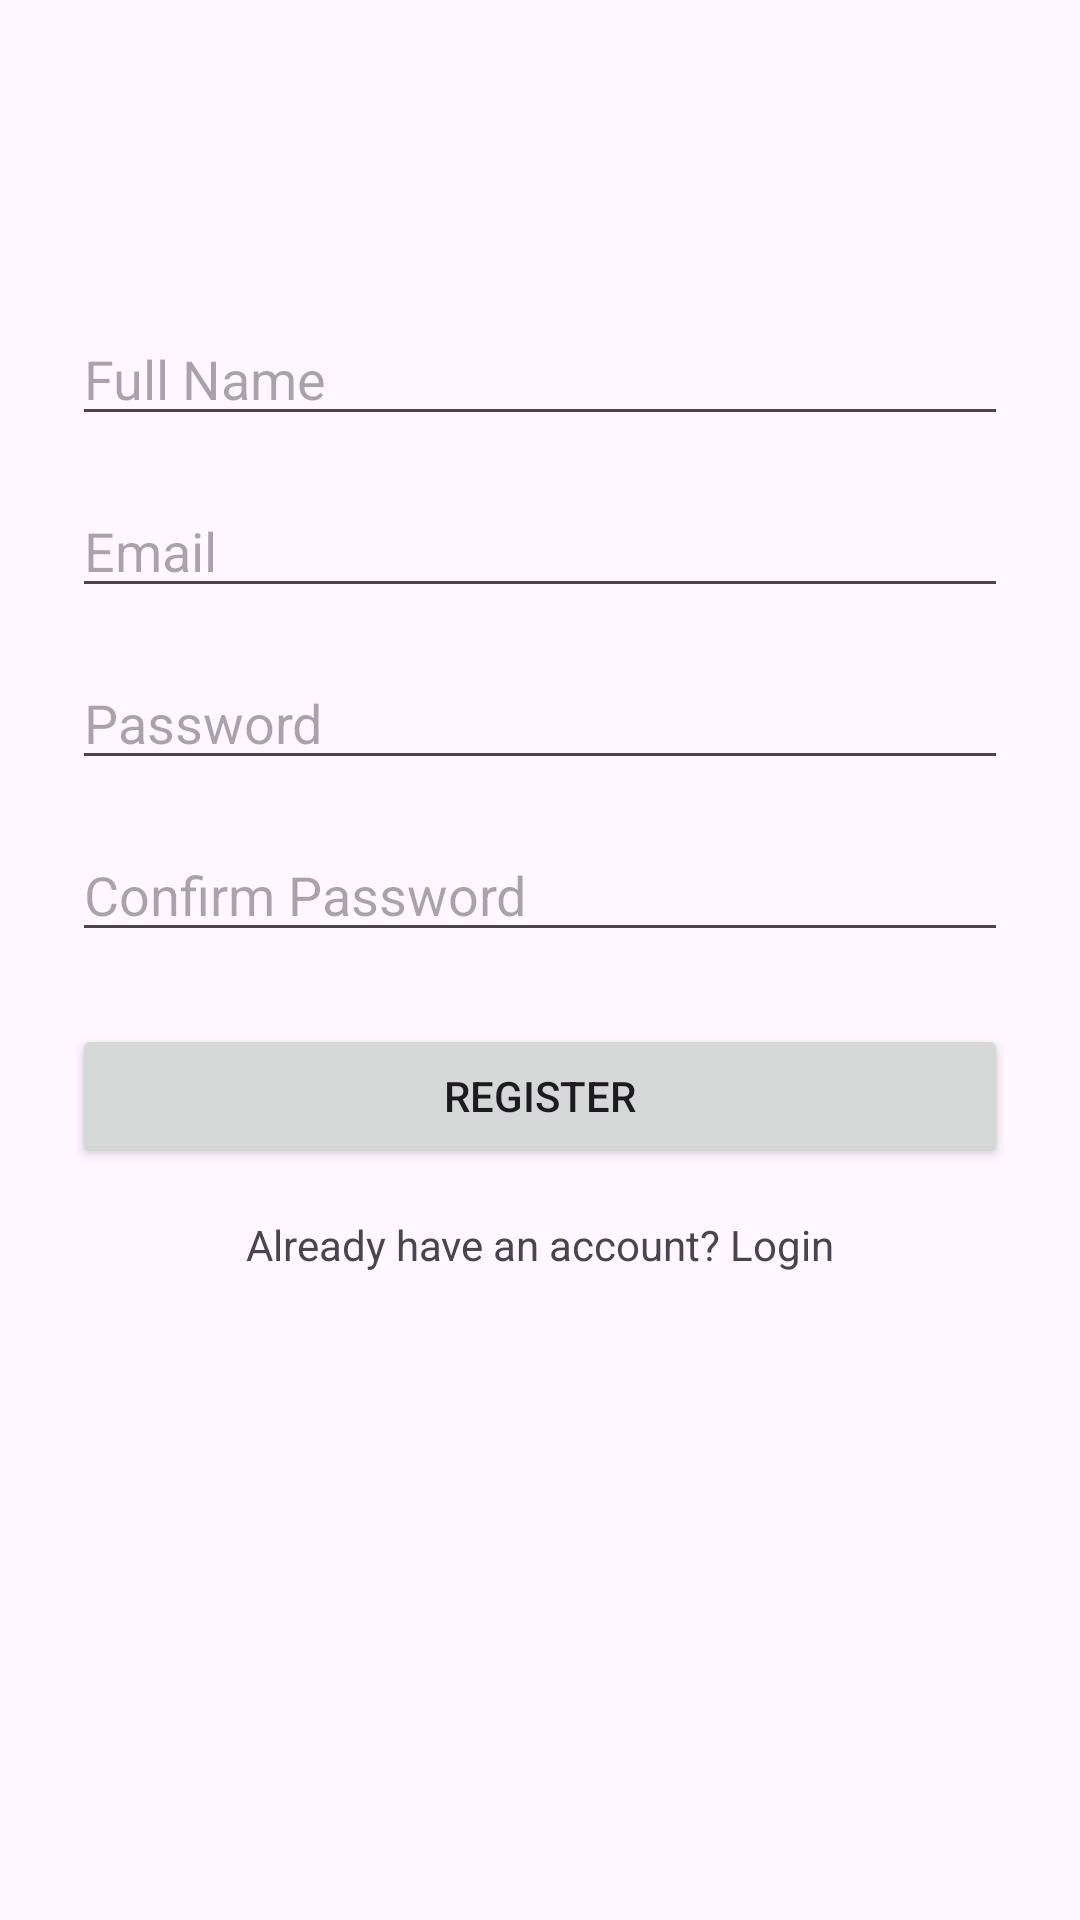

Reconstruct the res/layout file that produces this screen, plus the resources it refers to.
<!-- AndroidManifest.xml: application theme Theme.SmartFinanceAssistant -->
<!-- res/layout/activity_register.xml -->
<?xml version="1.0" encoding="utf-8"?>
<androidx.constraintlayout.widget.ConstraintLayout
    xmlns:android="http://schemas.android.com/apk/res/android"
    xmlns:app="http://schemas.android.com/apk/res-auto"
    android:layout_width="match_parent"
    android:layout_height="match_parent"
    android:padding="24dp">

    <EditText
        android:id="@+id/etName"
        android:layout_width="0dp"
        android:layout_height="wrap_content"
        android:hint="Full Name"
        android:inputType="textPersonName"
        app:layout_constraintTop_toTopOf="parent"
        app:layout_constraintStart_toStartOf="parent"
        app:layout_constraintEnd_toEndOf="parent"
        android:layout_marginTop="80dp"/>

    <EditText
        android:id="@+id/etEmail"
        android:layout_width="0dp"
        android:layout_height="wrap_content"
        android:hint="Email"
        android:inputType="textEmailAddress"
        app:layout_constraintTop_toBottomOf="@id/etName"
        app:layout_constraintStart_toStartOf="parent"
        app:layout_constraintEnd_toEndOf="parent"
        android:layout_marginTop="16dp"/>

    <EditText
        android:id="@+id/etPassword"
        android:layout_width="0dp"
        android:layout_height="wrap_content"
        android:hint="Password"
        android:inputType="textPassword"
        app:layout_constraintTop_toBottomOf="@id/etEmail"
        app:layout_constraintStart_toStartOf="parent"
        app:layout_constraintEnd_toEndOf="parent"
        android:layout_marginTop="16dp"/>

    <EditText
        android:id="@+id/etConfirmPassword"
        android:layout_width="0dp"
        android:layout_height="wrap_content"
        android:hint="Confirm Password"
        android:inputType="textPassword"
        app:layout_constraintTop_toBottomOf="@id/etPassword"
        app:layout_constraintStart_toStartOf="parent"
        app:layout_constraintEnd_toEndOf="parent"
        android:layout_marginTop="16dp"/>

    <Button
        android:id="@+id/btnRegister"
        android:layout_width="0dp"
        android:layout_height="wrap_content"
        android:text="Register"
        app:layout_constraintTop_toBottomOf="@id/etConfirmPassword"
        app:layout_constraintStart_toStartOf="parent"
        app:layout_constraintEnd_toEndOf="parent"
        android:layout_marginTop="24dp"/>

    <TextView
        android:id="@+id/tvLogin"
        android:layout_width="wrap_content"
        android:layout_height="wrap_content"
        android:text="Already have an account? Login"
        app:layout_constraintTop_toBottomOf="@id/btnRegister"
        app:layout_constraintStart_toStartOf="parent"
        app:layout_constraintEnd_toEndOf="parent"
        android:layout_marginTop="16dp"/>

</androidx.constraintlayout.widget.ConstraintLayout>
<!-- resources referenced by this layout -->
<resources>
  <style name="Theme.SmartFinanceAssistant" parent="Base.Theme.SmartFinanceAssistant" />
  <style name="Base.Theme.SmartFinanceAssistant" parent="Theme.Material3.DayNight.NoActionBar">
          
          
      </style>
</resources>
